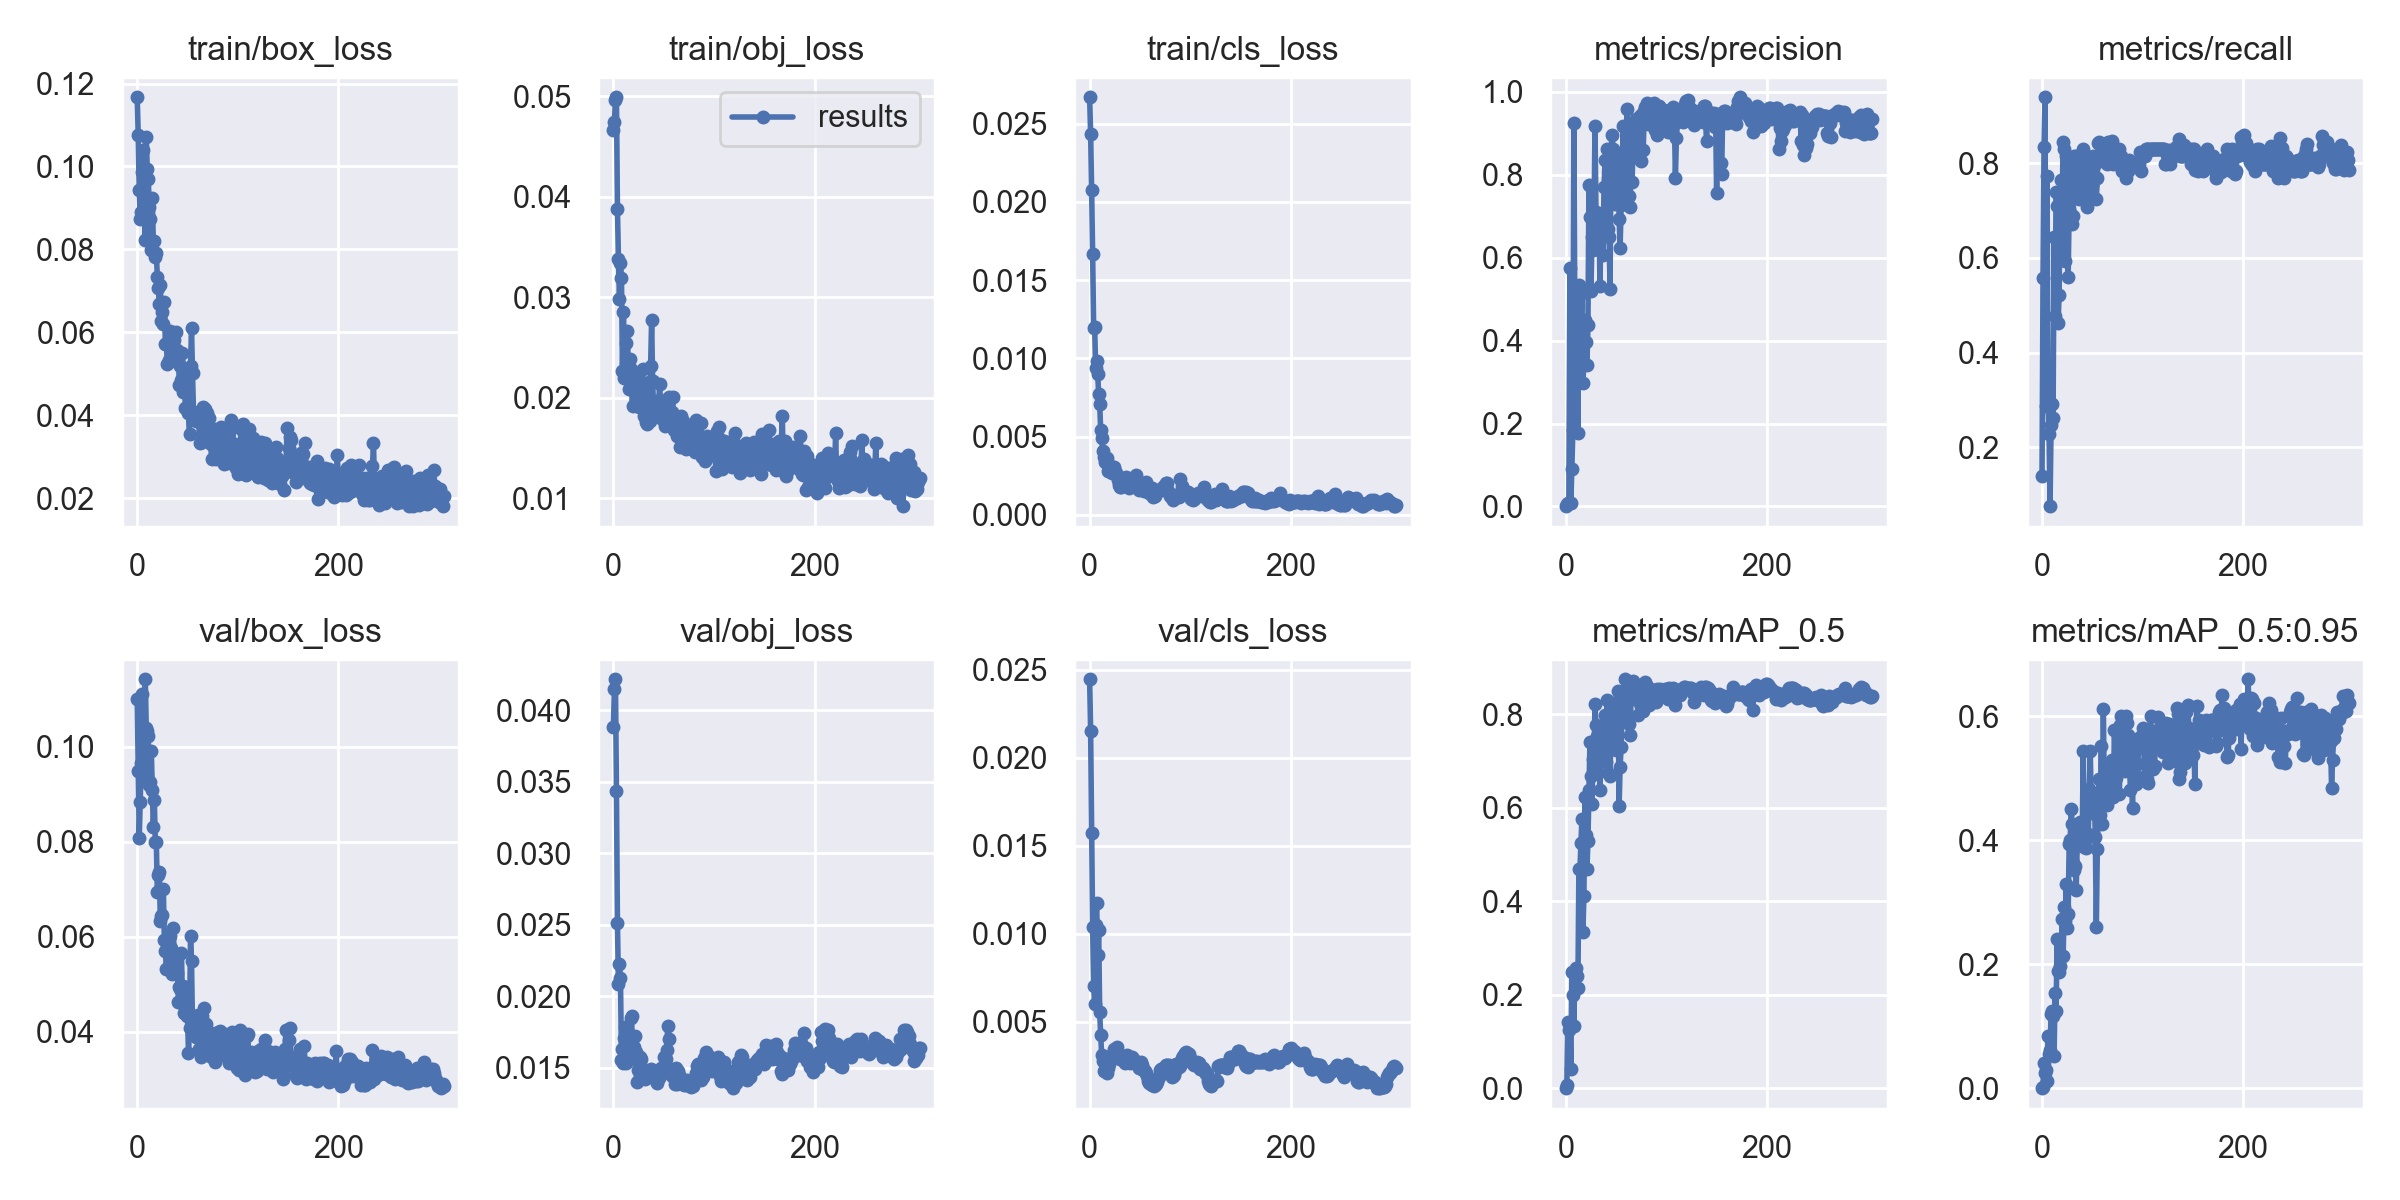

Values plotted in this chart, from the file beside it:
epoch, train/box_loss, train/obj_loss, train/cls_loss, metrics/precision, metrics/recall, metrics/mAP_0.5, metrics/mAP_0.5:0.95, val/box_loss, val/obj_loss, val/cls_loss, x/lr0, x/lr1, x/lr2
0, 0.1167, 0.04662, 0.02669, 0.0006222, 0.1401, 0.0004145, 0.0001263, 0.11, 0.03883, 0.02446, 0.0011, 0.0011, 0.0901
1, 0.1076, 0.04743, 0.02435, 0.004816, 0.5568, 0.007164, 0.002368, 0.09499, 0.04151, 0.02155, 0.0023, 0.0023, 0.0793
2, 0.09437, 0.04964, 0.02076, 0.007573, 0.8333, 0.1417, 0.04149, 0.08087, 0.04216, 0.01575, 0.003499, 0.003499, 0.0685
3, 0.08742, 0.04988, 0.01669, 0.00838, 0.9394, 0.1251, 0.02537, 0.08849, 0.03436, 0.0104, 0.004699, 0.004699, 0.0577
4, 0.08907, 0.03879, 0.01193, 0.5742, 0.2879, 0.1303, 0.02936, 0.09656, 0.02511, 0.007016, 0.005898, 0.005898, 0.0469
5, 0.09863, 0.03378, 0.01202, 0.008342, 0.7727, 0.04079, 0.01101, 0.1111, 0.02089, 0.00604, 0.007097, 0.007097, 0.0361
6, 0.1041, 0.0298, 0.009401, 0.09126, 0.2879, 0.2489, 0.08493, 0.09557, 0.02224, 0.0105, 0.008295, 0.008295, 0.0253
7, 0.09028, 0.03345, 0.009831, 0.1842, 0.2273, 0.1996, 0.05467, 0.09379, 0.02129, 0.01175, 0.009493, 0.009493, 0.01449
8, 0.08219, 0.03196, 0.009011, 0.9251, 0.07576, 0.134, 0.06188, 0.1143, 0.01554, 0.008777, 0.009992, 0.009992, 0.009992
9, 0.1072, 0.02265, 0.007743, 0.4456, 0.2462, 0.2502, 0.1193, 0.1041, 0.01632, 0.0102, 0.009992, 0.009992, 0.009992
10, 0.09945, 0.02852, 0.007097, 0.5277, 0.2923, 0.2581, 0.1242, 0.1033, 0.01534, 0.005592, 0.009991, 0.009991, 0.009991
11, 0.09698, 0.022, 0.00543, 0.4588, 0.2614, 0.2394, 0.1172, 0.1022, 0.01706, 0.004253, 0.00999, 0.00999, 0.00999
12, 0.09032, 0.02238, 0.004906, 0.1776, 0.6439, 0.2136, 0.05202, 0.09199, 0.01787, 0.003117, 0.009989, 0.009989, 0.009989
13, 0.08744, 0.02543, 0.004098, 0.5335, 0.4773, 0.4684, 0.1535, 0.09259, 0.01532, 0.002794, 0.009988, 0.009988, 0.009988
14, 0.07988, 0.02663, 0.003719, 0.3375, 0.7389, 0.468, 0.1242, 0.09921, 0.01673, 0.002196, 0.009987, 0.009987, 0.009987
15, 0.09235, 0.02091, 0.003368, 0.4478, 0.7092, 0.5238, 0.2409, 0.09099, 0.01563, 0.002263, 0.009986, 0.009986, 0.009986
16, 0.08207, 0.02388, 0.003502, 0.5145, 0.4621, 0.5759, 0.1885, 0.08316, 0.01635, 0.002669, 0.009985, 0.009985, 0.009985
17, 0.08214, 0.0229, 0.003608, 0.2982, 0.5227, 0.3346, 0.1872, 0.08883, 0.01846, 0.002127, 0.009984, 0.009984, 0.009984
18, 0.07821, 0.02106, 0.002783, 0.3471, 0.7261, 0.4119, 0.1966, 0.07986, 0.01864, 0.00237, 0.009983, 0.009983, 0.009983
19, 0.07902, 0.01916, 0.002907, 0.4491, 0.7642, 0.6229, 0.2132, 0.07994, 0.01636, 0.002631, 0.009982, 0.009982, 0.009982
20, 0.07342, 0.02069, 0.00281, 0.3974, 0.7114, 0.5426, 0.2726, 0.06933, 0.01647, 0.00283, 0.009981, 0.009981, 0.009981
21, 0.07078, 0.02104, 0.002726, 0.3405, 0.8447, 0.4683, 0.2126, 0.07305, 0.0172, 0.002913, 0.00998, 0.00998, 0.00998
22, 0.0668, 0.01992, 0.002698, 0.4369, 0.8306, 0.5291, 0.2924, 0.07363, 0.01615, 0.00308, 0.009979, 0.009979, 0.009979
23, 0.07138, 0.01978, 0.00305, 0.7759, 0.5926, 0.6368, 0.2697, 0.06332, 0.01403, 0.003209, 0.009978, 0.009978, 0.009978
24, 0.06274, 0.02209, 0.003067, 0.6989, 0.8144, 0.7411, 0.3298, 0.06432, 0.01488, 0.003457, 0.009977, 0.009977, 0.009977
25, 0.06501, 0.01912, 0.002798, 0.52, 0.8144, 0.667, 0.2588, 0.06456, 0.01491, 0.003353, 0.009976, 0.009976, 0.009976
26, 0.06204, 0.02047, 0.002679, 0.6491, 0.5608, 0.6081, 0.2812, 0.07001, 0.01573, 0.003293, 0.009975, 0.009975, 0.009975
27, 0.06728, 0.02099, 0.002564, 0.6192, 0.7026, 0.7046, 0.3936, 0.05927, 0.01566, 0.003556, 0.009974, 0.009974, 0.009974
28, 0.05716, 0.02092, 0.002221, 0.6759, 0.6946, 0.6897, 0.3996, 0.05694, 0.01496, 0.003239, 0.009973, 0.009973, 0.009973
29, 0.05713, 0.02288, 0.001877, 0.9169, 0.7992, 0.821, 0.4506, 0.05312, 0.0145, 0.003119, 0.009972, 0.009972, 0.009972
30, 0.05235, 0.01819, 0.001781, 0.7101, 0.6718, 0.7773, 0.4265, 0.05769, 0.01469, 0.002889, 0.009971, 0.009971, 0.009971
31, 0.0571, 0.01895, 0.001754, 0.6735, 0.6894, 0.754, 0.3639, 0.05337, 0.01422, 0.002906, 0.00997, 0.00997, 0.00997
32, 0.05322, 0.01756, 0.001937, 0.6248, 0.8144, 0.7294, 0.3514, 0.05825, 0.01451, 0.002874, 0.009969, 0.009969, 0.009969
33, 0.0603, 0.01744, 0.002035, 0.699, 0.7753, 0.735, 0.3585, 0.06024, 0.01444, 0.002831, 0.009968, 0.009968, 0.009968
34, 0.05827, 0.02015, 0.002289, 0.5329, 0.8144, 0.6368, 0.3202, 0.0576, 0.01474, 0.002752, 0.009967, 0.009967, 0.009967
35, 0.05773, 0.02157, 0.002335, 0.6898, 0.7992, 0.774, 0.392, 0.05225, 0.01434, 0.002681, 0.009966, 0.009966, 0.009966
36, 0.05345, 0.01773, 0.00241, 0.7081, 0.8144, 0.7014, 0.4011, 0.06189, 0.01467, 0.003027, 0.009965, 0.009965, 0.009965
37, 0.05814, 0.02319, 0.002103, 0.6063, 0.7235, 0.7066, 0.4163, 0.05279, 0.01493, 0.003139, 0.009964, 0.009964, 0.009964
38, 0.05317, 0.0277, 0.001999, 0.7702, 0.7331, 0.7622, 0.4293, 0.05452, 0.01473, 0.002887, 0.009963, 0.009963, 0.009963
39, 0.06013, 0.02172, 0.001726, 0.8346, 0.7689, 0.7984, 0.4125, 0.05618, 0.0145, 0.002785, 0.009962, 0.009962, 0.009962
40, 0.05569, 0.01863, 0.001934, 0.6755, 0.769, 0.6976, 0.4092, 0.05233, 0.01458, 0.002688, 0.009961, 0.009961, 0.009961
41, 0.05306, 0.0189, 0.002258, 0.8627, 0.8296, 0.8307, 0.5436, 0.04623, 0.01444, 0.002861, 0.00996, 0.00996, 0.00996
42, 0.04727, 0.01834, 0.001997, 0.6699, 0.8134, 0.673, 0.3894, 0.04935, 0.0144, 0.003032, 0.009959, 0.009959, 0.009959
43, 0.05198, 0.01971, 0.001883, 0.6499, 0.7397, 0.7732, 0.3913, 0.04891, 0.01393, 0.002899, 0.009958, 0.009958, 0.009958
44, 0.04839, 0.01867, 0.001937, 0.5252, 0.7735, 0.6683, 0.3871, 0.05667, 0.01473, 0.002832, 0.009957, 0.009957, 0.009957
45, 0.05501, 0.01957, 0.00207, 0.8575, 0.7083, 0.7775, 0.4689, 0.04616, 0.01432, 0.002746, 0.009956, 0.009956, 0.009956
46, 0.04565, 0.02136, 0.002534, 0.8957, 0.7335, 0.8143, 0.4096, 0.04966, 0.01474, 0.00262, 0.009956, 0.009956, 0.009956
47, 0.04769, 0.01901, 0.002106, 0.8629, 0.7992, 0.8239, 0.4829, 0.044, 0.01502, 0.002707, 0.009954, 0.009954, 0.009954
48, 0.04177, 0.01794, 0.001845, 0.8138, 0.7841, 0.7988, 0.5446, 0.04494, 0.01467, 0.002625, 0.009954, 0.009954, 0.009954
49, 0.04926, 0.01959, 0.00161, 0.7301, 0.7992, 0.7258, 0.4472, 0.04719, 0.01479, 0.00238, 0.009952, 0.009952, 0.009952
50, 0.04605, 0.01922, 0.001728, 0.7682, 0.7538, 0.7242, 0.4445, 0.04326, 0.01574, 0.00267, 0.009952, 0.009952, 0.009952
51, 0.04044, 0.01718, 0.001829, 0.8235, 0.8144, 0.7755, 0.4741, 0.03557, 0.01481, 0.002722, 0.00995, 0.00995, 0.00995
52, 0.03555, 0.01886, 0.001959, 0.8427, 0.8095, 0.8491, 0.4739, 0.04085, 0.01563, 0.002561, 0.00995, 0.00995, 0.00995
53, 0.05178, 0.01986, 0.001578, 0.6943, 0.7992, 0.6028, 0.4057, 0.0601, 0.01627, 0.002284, 0.009949, 0.009949, 0.009949
54, 0.06092, 0.01952, 0.001515, 0.6236, 0.7235, 0.6876, 0.2596, 0.05489, 0.0179, 0.002267, 0.009947, 0.009947, 0.009947
55, 0.05012, 0.02012, 0.001964, 0.726, 0.7689, 0.7305, 0.3858, 0.04103, 0.01701, 0.002187, 0.009947, 0.009947, 0.009947
56, 0.04067, 0.01988, 0.002089, 0.7377, 0.8417, 0.819, 0.4526, 0.04005, 0.01495, 0.002077, 0.009946, 0.009946, 0.009946
57, 0.04056, 0.01775, 0.00174, 0.9179, 0.8447, 0.8224, 0.4987, 0.0399, 0.01458, 0.001937, 0.009945, 0.009945, 0.009945
58, 0.03859, 0.01856, 0.001537, 0.7488, 0.8069, 0.8492, 0.441, 0.03896, 0.01441, 0.001661, 0.009944, 0.009944, 0.009944
59, 0.03964, 0.02007, 0.001378, 0.9141, 0.8144, 0.8743, 0.5514, 0.03992, 0.01456, 0.001557, 0.009943, 0.009943, 0.009943
... 246 more rows
